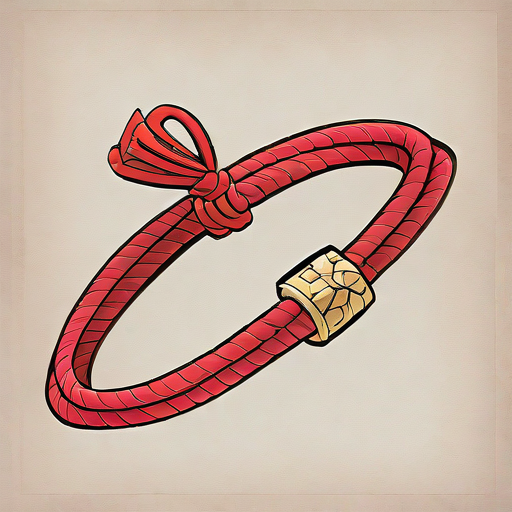
Generation parameters embedded in this image by AUTOMATIC1111 Stable Diffusion web UI or a fork of it (Forge, ...) (PNG 'parameters' text chunk):
Red wristband, hand-rope, 
The red wristband is believed to bring good luck or protect the wearer from evil.
Story, tradition, emotional significance,
Negative prompt: blurry,  hand, 
Steps: 150, Sampler: Euler, Schedule type: Automatic, CFG scale: 5.5, Seed: 1807761942, Size: 512x512, Model hash: ff9e1fb308, Model: gameIconInstitute_v4XL, Version: v1.10.1